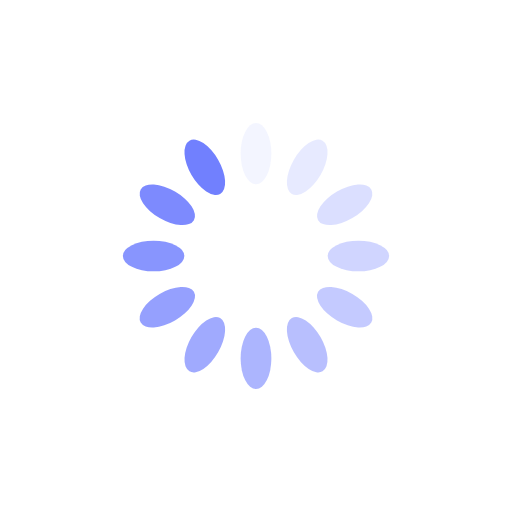
t = 0.00 s
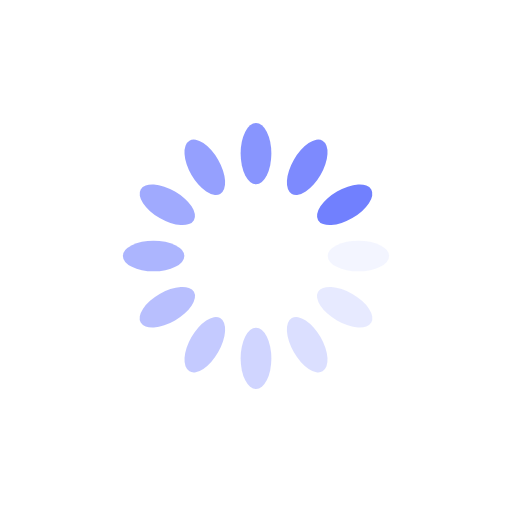
t = 0.25 s
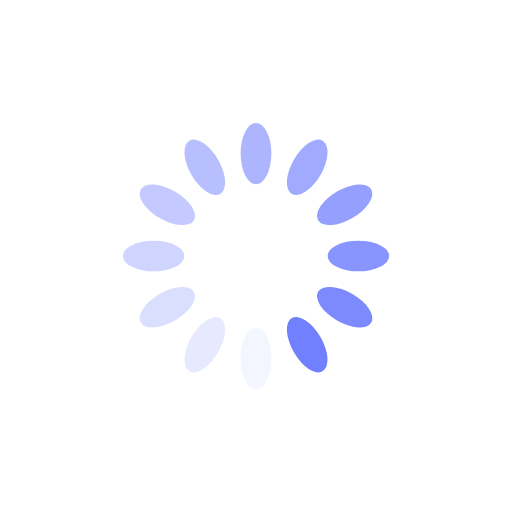
t = 0.50 s
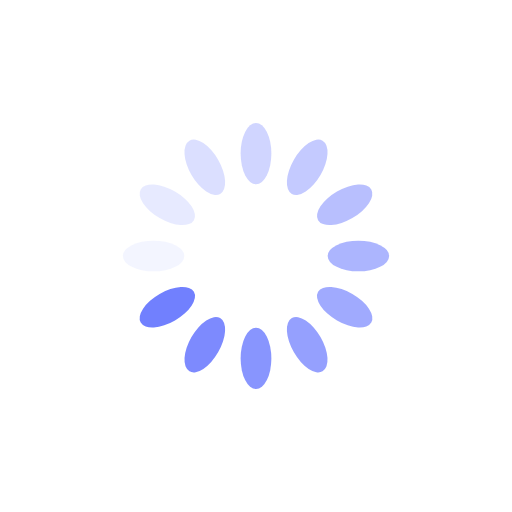
t = 0.75 s

The animated SVG that drew these frames (rendered in a browser with its animation timeline set to each time). Animation: 12 SMIL elements (animate=12); one cycle of 1.00 s, repeats indefinitely.

<svg xmlns="http://www.w3.org/2000/svg" viewBox="0 0 100 100" preserveAspectRatio="xMidYMid" width="200" height="200" style="shape-rendering: auto; display: block; background: rgb(255, 255, 255);" xmlns:xlink="http://www.w3.org/1999/xlink"><g><g transform="rotate(0 50 50)">
  <rect fill="#7180fe" height="12" width="6" ry="6" rx="3" y="24" x="47">
    <animate repeatCount="indefinite" begin="-0.9166666666666666s" dur="1s" keyTimes="0;1" values="1;0" attributeName="opacity"></animate>
  </rect>
</g><g transform="rotate(30 50 50)">
  <rect fill="#7180fe" height="12" width="6" ry="6" rx="3" y="24" x="47">
    <animate repeatCount="indefinite" begin="-0.8333333333333334s" dur="1s" keyTimes="0;1" values="1;0" attributeName="opacity"></animate>
  </rect>
</g><g transform="rotate(60 50 50)">
  <rect fill="#7180fe" height="12" width="6" ry="6" rx="3" y="24" x="47">
    <animate repeatCount="indefinite" begin="-0.75s" dur="1s" keyTimes="0;1" values="1;0" attributeName="opacity"></animate>
  </rect>
</g><g transform="rotate(90 50 50)">
  <rect fill="#7180fe" height="12" width="6" ry="6" rx="3" y="24" x="47">
    <animate repeatCount="indefinite" begin="-0.6666666666666666s" dur="1s" keyTimes="0;1" values="1;0" attributeName="opacity"></animate>
  </rect>
</g><g transform="rotate(120 50 50)">
  <rect fill="#7180fe" height="12" width="6" ry="6" rx="3" y="24" x="47">
    <animate repeatCount="indefinite" begin="-0.5833333333333334s" dur="1s" keyTimes="0;1" values="1;0" attributeName="opacity"></animate>
  </rect>
</g><g transform="rotate(150 50 50)">
  <rect fill="#7180fe" height="12" width="6" ry="6" rx="3" y="24" x="47">
    <animate repeatCount="indefinite" begin="-0.5s" dur="1s" keyTimes="0;1" values="1;0" attributeName="opacity"></animate>
  </rect>
</g><g transform="rotate(180 50 50)">
  <rect fill="#7180fe" height="12" width="6" ry="6" rx="3" y="24" x="47">
    <animate repeatCount="indefinite" begin="-0.4166666666666667s" dur="1s" keyTimes="0;1" values="1;0" attributeName="opacity"></animate>
  </rect>
</g><g transform="rotate(210 50 50)">
  <rect fill="#7180fe" height="12" width="6" ry="6" rx="3" y="24" x="47">
    <animate repeatCount="indefinite" begin="-0.3333333333333333s" dur="1s" keyTimes="0;1" values="1;0" attributeName="opacity"></animate>
  </rect>
</g><g transform="rotate(240 50 50)">
  <rect fill="#7180fe" height="12" width="6" ry="6" rx="3" y="24" x="47">
    <animate repeatCount="indefinite" begin="-0.25s" dur="1s" keyTimes="0;1" values="1;0" attributeName="opacity"></animate>
  </rect>
</g><g transform="rotate(270 50 50)">
  <rect fill="#7180fe" height="12" width="6" ry="6" rx="3" y="24" x="47">
    <animate repeatCount="indefinite" begin="-0.16666666666666666s" dur="1s" keyTimes="0;1" values="1;0" attributeName="opacity"></animate>
  </rect>
</g><g transform="rotate(300 50 50)">
  <rect fill="#7180fe" height="12" width="6" ry="6" rx="3" y="24" x="47">
    <animate repeatCount="indefinite" begin="-0.08333333333333333s" dur="1s" keyTimes="0;1" values="1;0" attributeName="opacity"></animate>
  </rect>
</g><g transform="rotate(330 50 50)">
  <rect fill="#7180fe" height="12" width="6" ry="6" rx="3" y="24" x="47">
    <animate repeatCount="indefinite" begin="0s" dur="1s" keyTimes="0;1" values="1;0" attributeName="opacity"></animate>
  </rect>
</g><g></g></g><!-- [ldio] generated by https://loading.io --></svg>